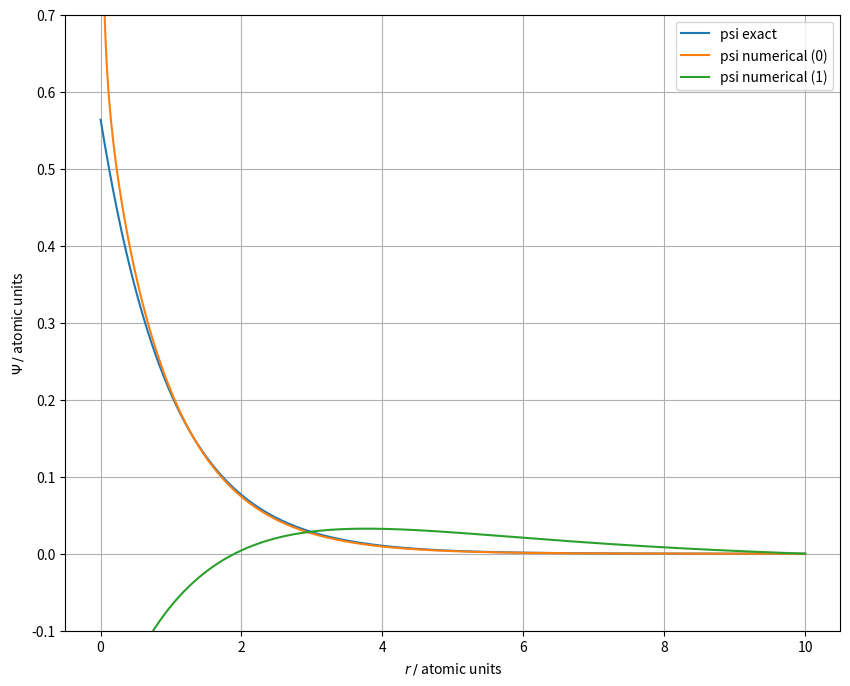

Source code (Python):
# %%
import numpy as np
import matplotlib.pyplot as plt

# %%
n_r = 1000
r_min = 1e-3
r_max = 10.

r = np.linspace(r_min, r_max, n_r)
dr = np.diff(r)[0]

A = 1/dr**2*(np.diag(-2*np.ones(n_r), 0) \
    + np.diag(1*np.ones(n_r-1), 1) \
    + np.diag(1*np.ones(n_r-1), -1))

M = -0.5*A - np.diag(1/r,0) 

# %%
E, u = np.linalg.eigh(M)


psi_exact = 1/np.sqrt(np.pi)*np.exp(-r)
print(np.trapz(4*np.pi*r**2*psi_exact**2,r))

# %%
plt.figure(figsize=(10,8))
plt.plot(r,psi_exact, label="psi exact")
for i in range(2):
    psi = u[:,i]/(np.sqrt(4*np.pi)*r)
    # normalize psi
    psi /= -np.sqrt(np.trapz(4*np.pi*r**2*psi**2,r))
    print(np.trapz(4*np.pi*r**2*psi**2,r))
    plt.plot(r,psi, label=f"psi numerical ({i})")
plt.xlabel(r"$r \: / \:$atomic units")
plt.ylabel(r"$\Psi \: / \:$atomic units")
plt.ylim(-0.1,0.7)
plt.grid()
plt.legend()
plt.show()

# %%
